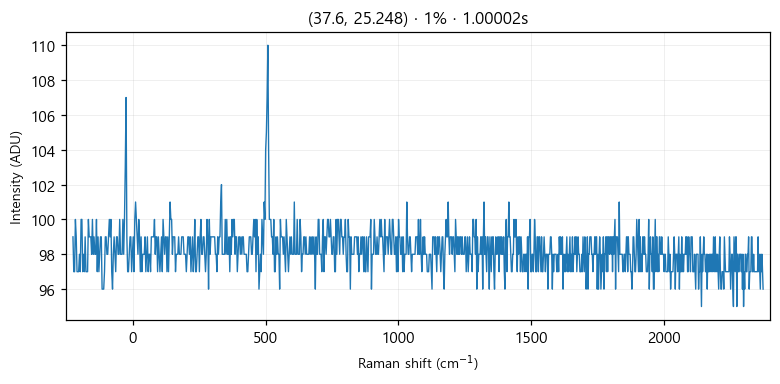

Source data for this figure (header and first rows):
# laser_power_pct, 1
# exposure_time, 1
# laser_nm, 532
# mode, single
pixel_index, raman_shift_cm-1, wavelength_nm, intensity
0, -224.9, 525.7, 99.0
1, -221.8, 525.8, 97.0
2, -218.8, 525.9, 97.0
3, -215.7, 526, 100.0
4, -212.6, 526.1, 99.0
5, -209.6, 526.2, 97.0
6, -206.5, 526.2, 97.0
7, -203.5, 526.3, 97.0
8, -200.4, 526.4, 98.0
9, -197.3, 526.5, 97.0
10, -194.3, 526.6, 100.0
11, -191.2, 526.7, 100.0
12, -188.2, 526.7, 97.0
13, -185.1, 526.8, 98.0
14, -182.1, 526.9, 97.0
15, -179, 527, 99.0
16, -176, 527.1, 97.0
17, -172.9, 527.2, 97.0
18, -169.9, 527.3, 97.0
19, -166.8, 527.3, 100.0
20, -163.8, 527.4, 99.0
21, -160.7, 527.5, 99.0
22, -157.7, 527.6, 99.0
23, -154.7, 527.7, 98.0
24, -151.6, 527.8, 100.0
25, -148.6, 527.8, 98.0
26, -145.5, 527.9, 99.0
27, -142.5, 528, 98.0
28, -139.5, 528.1, 98.0
29, -136.4, 528.2, 100.0
30, -133.4, 528.3, 97.0
31, -130.4, 528.4, 99.0
32, -127.3, 528.4, 97.0
33, -124.3, 528.5, 98.0
34, -121.3, 528.6, 99.0
35, -118.2, 528.7, 99.0
36, -115.2, 528.8, 96.0
37, -112.2, 528.9, 96.0
38, -109.2, 528.9, 96.0
39, -106.2, 529, 97.0
40, -103.1, 529.1, 99.0
41, -100.1, 529.2, 99.0
42, -97.09, 529.3, 98.0
43, -94.08, 529.4, 98.0
44, -91.06, 529.5, 99.0
45, -88.05, 529.5, 100.0
46, -85.03, 529.6, 99.0
47, -82.02, 529.7, 100.0
48, -79.01, 529.8, 97.0
49, -76, 529.9, 96.0
50, -72.99, 530, 98.0
51, -69.98, 530, 99.0
52, -66.97, 530.1, 98.0
53, -63.97, 530.2, 97.0
54, -60.96, 530.3, 99.0
55, -57.96, 530.4, 99.0
... 968 more rows
